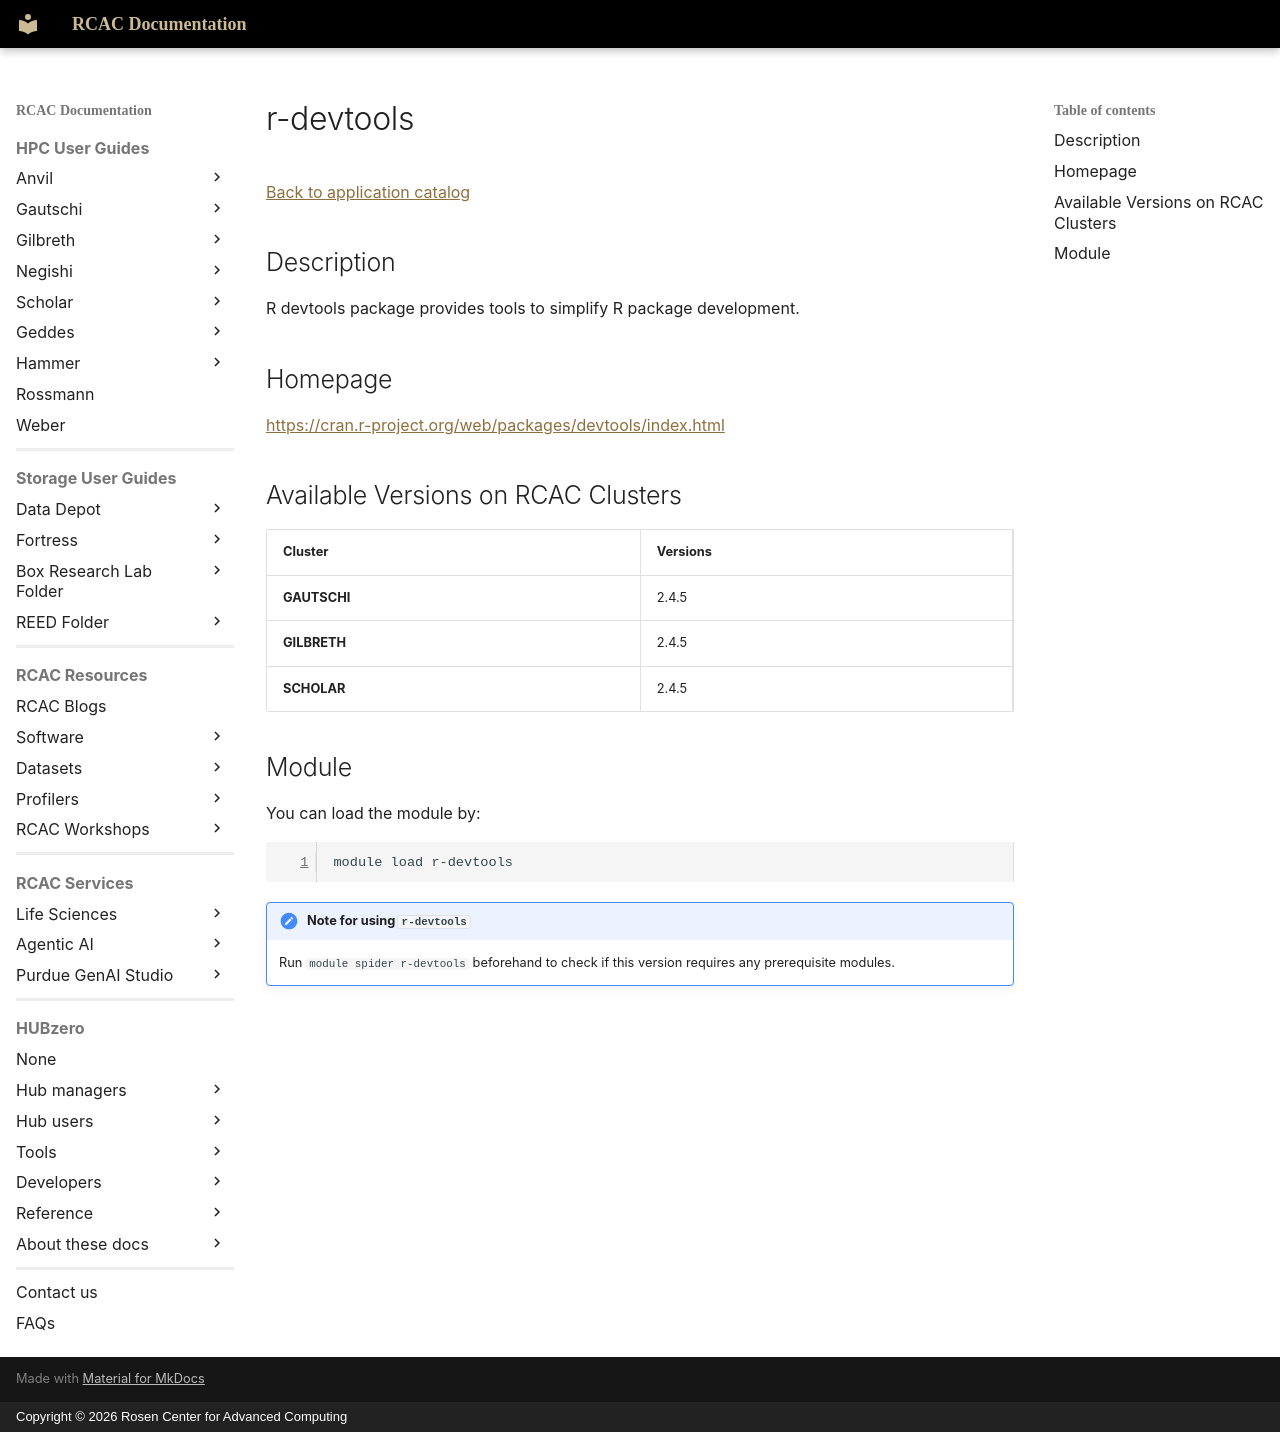

repository: PurdueRCAC/RCAC-Docs · page: software/apps_md/r-devtools/index.html · generator: mkdocs · copyright: Copyright © 2026 Rosen Center for Advanced Computing

# r-devtools

[Back to application catalog](../app_catalog.md)

## Description

R devtools package provides tools to simplify R package development.

## Homepage

[https://cran.r-project.org/web/packages/devtools/index.html](https://cran.r-project.org/web/packages/devtools/index.html)

## Available Versions on RCAC Clusters

|Cluster|Versions|
|---|---|
**GAUTSCHI**|2.4.5
**GILBRETH**|2.4.5
**SCHOLAR**|2.4.5

## Module

You can load the module by:

```bash
module load r-devtools
```

!!! note "Note for using `r-devtools`"
    Run `module spider r-devtools` beforehand to check if this version requires any prerequisite modules.
